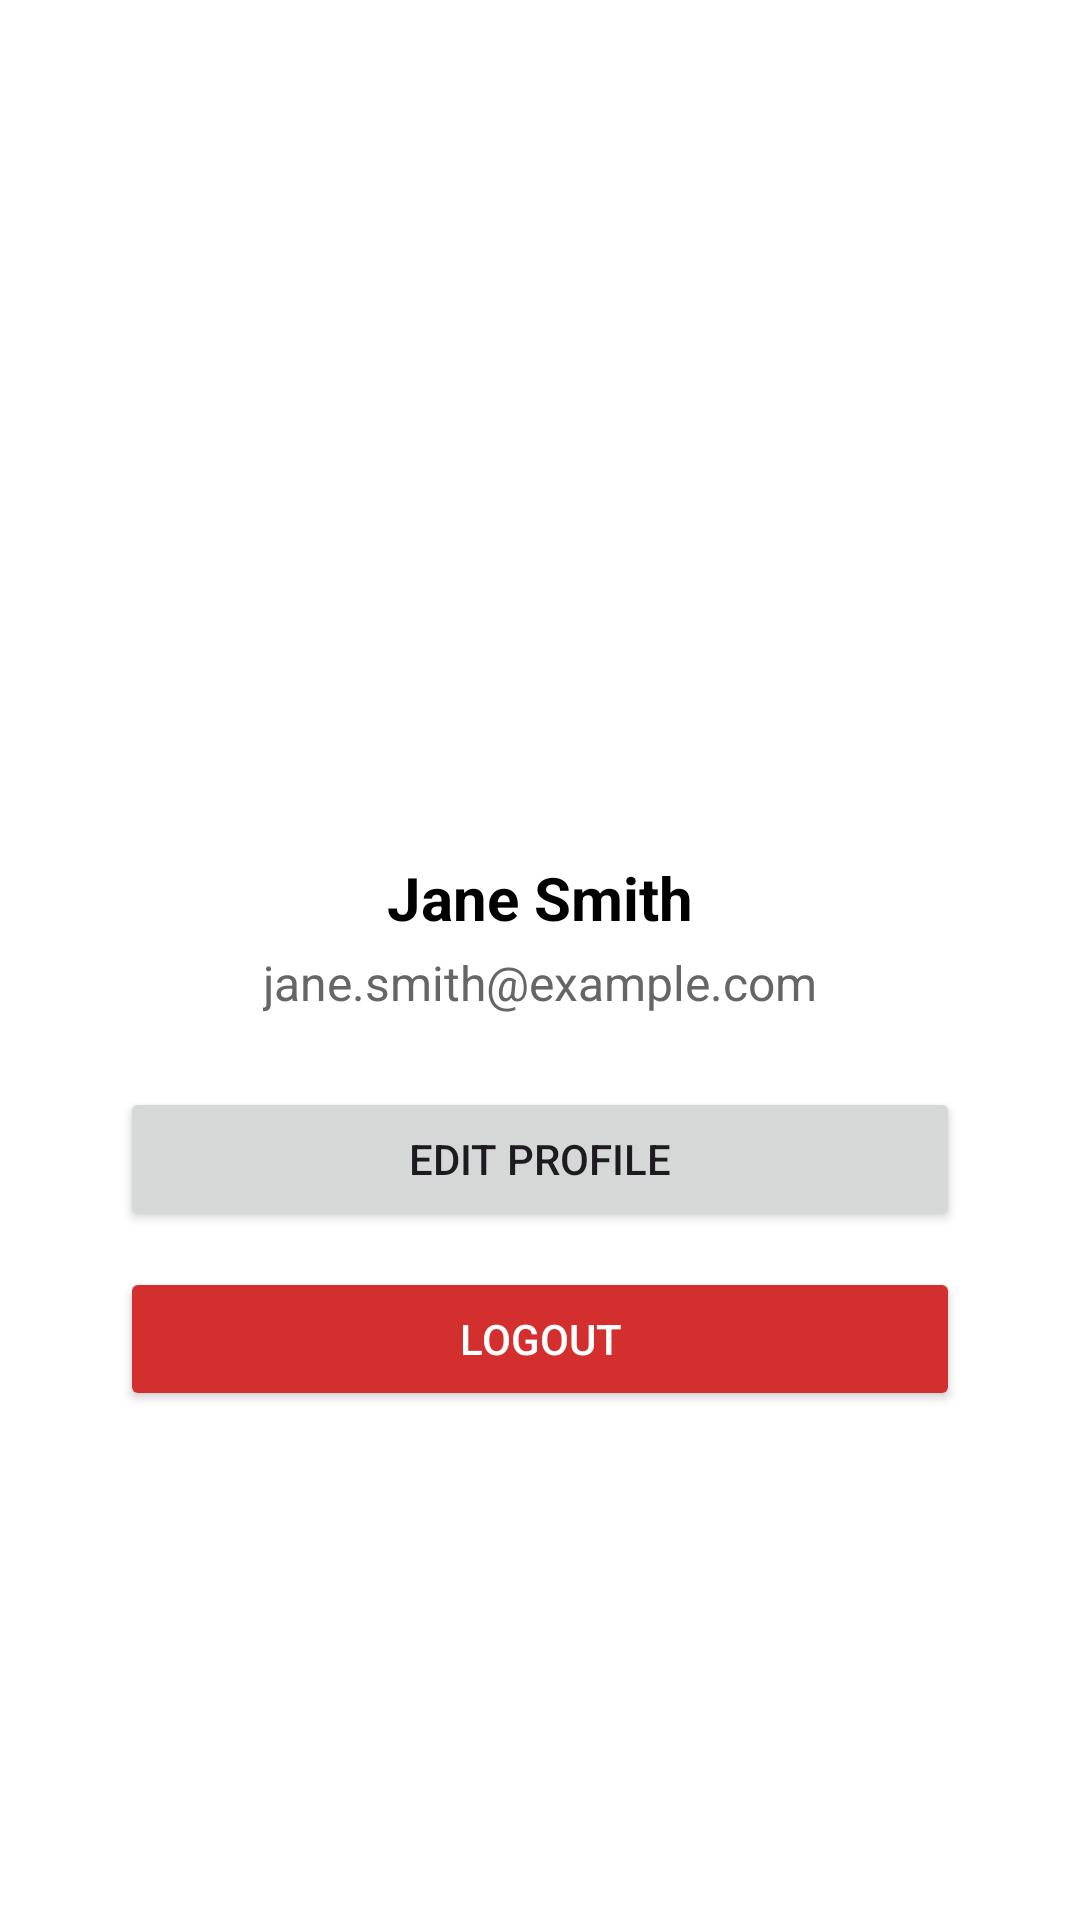

Layout XML and referenced resources for this Android screen:
<!-- AndroidManifest.xml: application theme Theme.MCPRO -->
<!-- res/layout/fragment_profile.xml -->
<ScrollView xmlns:android="http://schemas.android.com/apk/res/android"
    android:layout_width="match_parent"
    android:layout_height="match_parent"
    android:padding="24dp"
    android:background="#FFFFFF">

    <LinearLayout
        android:layout_width="match_parent"
        android:layout_height="wrap_content"
        android:orientation="vertical"
        android:gravity="center_horizontal"
        android:layout_gravity="center"
        android:padding="16dp">

        <ImageView
            android:layout_width="100dp"
            android:layout_height="100dp"
            android:src="@android:drawable/sym_def_app_icon"
            android:contentDescription="Profile Picture"
            android:layout_marginBottom="16dp" />

        <TextView
            android:id="@+id/profileName"
            android:layout_width="wrap_content"
            android:layout_height="wrap_content"
            android:text="Jane Smith"
            android:textSize="20sp"
            android:textStyle="bold"
            android:textColor="#000000"
            android:layout_marginBottom="4dp" />

        <TextView
            android:id="@+id/profileEmail"
            android:layout_width="wrap_content"
            android:layout_height="wrap_content"
            android:text="jane.smith@example.com"
            android:textSize="16sp"
            android:textColor="#666666"
            android:layout_marginBottom="24dp" />

        <Button
            android:id="@+id/editProfileBtn"
            android:layout_width="match_parent"
            android:layout_height="wrap_content"
            android:text="Edit Profile" />

        <Button
            android:id="@+id/logoutBtn"
            android:layout_width="match_parent"
            android:layout_height="wrap_content"
            android:text="Logout"
            android:layout_marginTop="12dp"
            android:backgroundTint="#D32F2F"
            android:textColor="#FFFFFF" />

    </LinearLayout>
</ScrollView>
<!-- resources referenced by this layout -->
<resources>
  <style name="Theme.MCPRO" parent="Base.Theme.MCPRO" />
  <style name="Base.Theme.MCPRO" parent="Theme.Material3.DayNight.NoActionBar">
          
          
          <item name="android:windowFullscreen">false</item>
  
      </style>
</resources>
